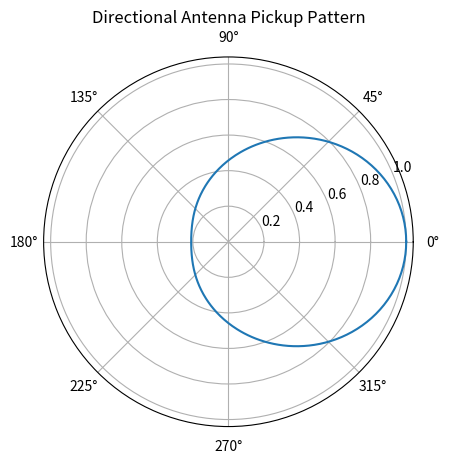

Python code for this plot:
import numpy as np
import matplotlib.pyplot as plt

def gaussian_pickup_pattern(cos_theta, std_dev=0.5):
    """
    Calculates the Gaussian pickup pattern.
    
    Parameters:
    cos_theta (float): The cosine of the angle between the antenna direction and the vector to the emitter.
    std_dev (float): The standard deviation of the Gaussian pattern.
    
    Returns:
    pickup_pattern (float): The Gaussian pickup pattern value.
    """
    return np.exp(-(1 - cos_theta) / (2 * std_dev**2))

def directional_antenna(field_amplitude, emitter_position, antenna_position, antenna_direction, std_dev=0.5):
    """
    Computes the signal strength received by a directional antenna with a Gaussian pickup pattern.
    
    Parameters:
    field_amplitude (float): The amplitude of the field at the emitter position.
    emitter_position (array-like): The (x, y, z) coordinates of the emitter.
    antenna_position (array-like): The (x, y, z) coordinates of the antenna.
    antenna_direction (array-like): The (x, y, z) direction vector the antenna is facing.
    std_dev (float): The standard deviation of the Gaussian pattern.
    
    Returns:
    received_signal (float): The signal strength received by the antenna.
    """
    # Calculate the vector from the antenna to the emitter
    vector_to_emitter = np.array(emitter_position) - np.array(antenna_position)
    
    # Normalize the direction vectors
    vector_to_emitter_normalized = vector_to_emitter / np.linalg.norm(vector_to_emitter)
    antenna_direction_normalized = antenna_direction / np.linalg.norm(antenna_direction)
    
    # Calculate the angle between the antenna direction and the vector to the emitter
    cos_theta = np.dot(vector_to_emitter_normalized, antenna_direction_normalized)
    
    # Calculate the Gaussian pickup pattern
    pickup_pattern = gaussian_pickup_pattern(cos_theta, std_dev)
    
    # Calculate the received signal strength
    received_signal = field_amplitude * pickup_pattern
    
    return received_signal

def plot_antenna_pattern(antenna_direction, std_dev=0.5):
    """
    Plots the 360-degree pickup pattern of the directional antenna.
    
    Parameters:
    antenna_direction (array-like): The (x, y, z) direction vector the antenna is facing.
    std_dev (float): The standard deviation of the Gaussian pattern.
    """
    # Normalize the antenna direction vector
    antenna_direction_normalized = antenna_direction / np.linalg.norm(antenna_direction)
    
    # Define angles for the 360-degree plot
    angles = np.linspace(0, 2 * np.pi, 360)
    
    # Calculate the pickup pattern for each angle
    pickup_pattern = []
    for angle in angles:
        # Rotate the antenna direction vector by the current angle
        rotation_matrix = np.array([
            [np.cos(angle), -np.sin(angle), 0],
            [np.sin(angle), np.cos(angle), 0],
            [0, 0, 1]
        ])
        rotated_direction = np.dot(rotation_matrix, antenna_direction_normalized)
        
        # Calculate the pickup pattern for the rotated direction
        cos_theta = np.dot(rotated_direction, antenna_direction_normalized)
        pattern_value = gaussian_pickup_pattern(cos_theta, std_dev)
        pickup_pattern.append(pattern_value)
    
    # Plot the pickup pattern
    plt.figure()
    plt.polar(angles, pickup_pattern)
    plt.title('Directional Antenna Pickup Pattern')
    plt.show()

plot_antenna_pattern([50, 13, 0], std_dev=0.8)